Run: headless pygame with SDL's dummy video driver; simulated clock (each Clock.tick advances the game by its frame time, no real sleeping); random seed 0; keys injected as events and as key.get_pressed() state; no mouse input.
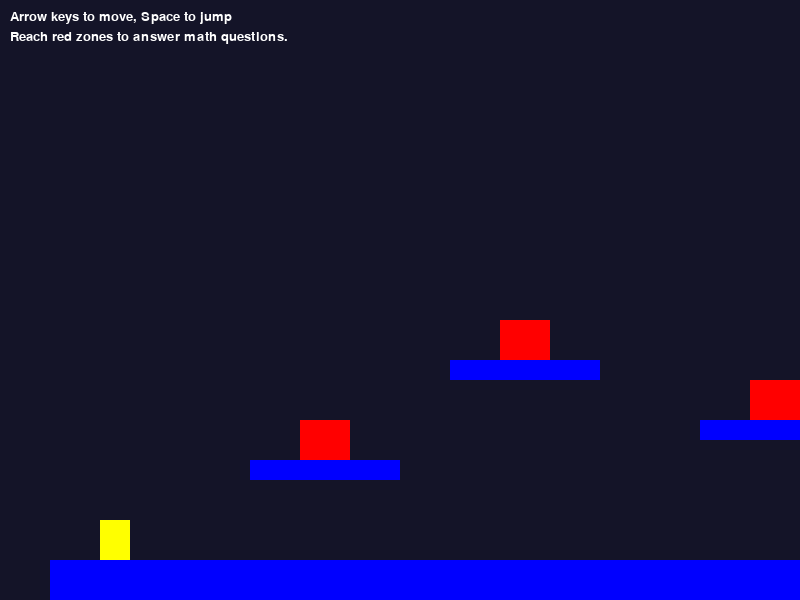
Frame 1 of 4 · flips 1–60 · no input
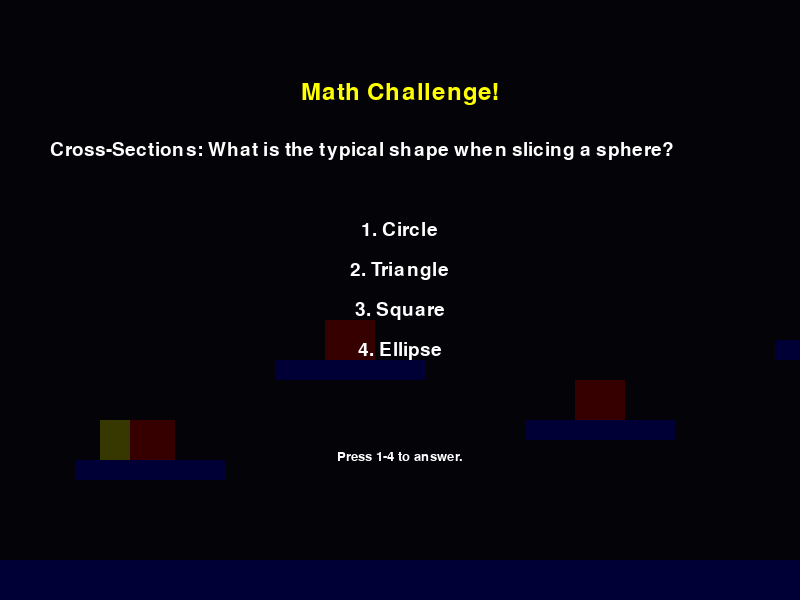
Frame 2 of 4 · flips 61–180 · tapped SPACE, RETURN · held RIGHT (→), D
Frame 3 of 4 · flips 181–300 · held DOWN (↓), S · screen unchanged from frame 2, image omitted
Frame 4 of 4 · flips 301–420 · held LEFT (←), A, UP (↑), W · screen unchanged from frame 3, image omitted

The pygame program that drew these frames:

import pygame
import sys

# Initialize Pygame
pygame.init()

# Screen dimensions and colors for retro style
WIDTH, HEIGHT = 800, 600
FPS = 60

# Color definitions
WHITE      = (255, 255, 255)
BLACK      = (0, 0, 0)
RED        = (255, 0, 0)
GREEN      = (0, 255, 0)
BLUE       = (0, 0, 255)
YELLOW     = (255, 255, 0)
BG_COLOR   = (20, 20, 40)

# Create game window
screen = pygame.display.set_mode((WIDTH, HEIGHT))
pygame.display.set_caption("Retro Math Platformer")
clock = pygame.time.Clock()

# Fonts for text (pixelated look!)
font_small = pygame.font.SysFont("couriernew", 20)
font_medium = pygame.font.SysFont("couriernew", 28)
font_large = pygame.font.SysFont("couriernew", 36)

# Define gravity and player properties
GRAVITY = 0.8
PLAYER_SPEED = 5
JUMP_SPEED = 15

# Define questions for the 5 topics
# Each question has a prompt, a list of 4 options, and a correct answer index (0-based)
questions = [
    {
        "prompt": "Cross-Sections: What is the typical shape when slicing a sphere?",
        "options": ["Circle", "Triangle", "Square", "Ellipse"],
        "answer": 0
    },
    {
        "prompt": "Composite Area: A figure has a rectangle (20) and triangle (10). Total area is?",
        "options": ["30", "20", "10", "40"],
        "answer": 0
    },
    {
        "prompt": "Surface Area: Cylinder lateral area 50 and 2 bases of 12 each gives total area?",
        "options": ["74", "50", "100", "62"],
        "answer": 0
    },
    {
        "prompt": "Volume: What is the volume of a cube with side length 3?",
        "options": ["9", "27", "18", "81"],
        "answer": 1
    },
    {
        "prompt": "Circle Eq: Equation of a circle with center (1,1) and radius 3?",
        "options": ["(x-1)^2+(y-1)^2=9", "(x-1)^2+(y-1)^2=6", "(x+1)^2+(y+1)^2=9", "(x-1)^2+(y-1)^2=3"],
        "answer": 0
    },    
]

# ----------------------------------------------------------------
# Define sprite classes

class Player(pygame.sprite.Sprite):
    def __init__(self, x, y):
        super().__init__()
        self.image = pygame.Surface((30, 40))
        self.image.fill(YELLOW)
        self.rect = self.image.get_rect()
        self.rect.topleft = (x, y)
        self.vel_y = 0
        self.on_ground = False

    def update(self, platforms):
        keys = pygame.key.get_pressed()
        dx = 0
        # Left/right movement
        if keys[pygame.K_LEFT]:
            dx = -PLAYER_SPEED
        if keys[pygame.K_RIGHT]:
            dx = PLAYER_SPEED
        
        # Apply gravity
        self.vel_y += GRAVITY
        dy = self.vel_y

        # Move horizontally and check collision with platforms
        self.rect.x += dx
        self.collide(dx, 0, platforms)

        # Move vertically and check collision with platforms
        self.rect.y += dy
        self.on_ground = False
        self.collide(0, dy, platforms)

    def jump(self, platforms):
        # Only jump if on the ground
        if self.on_ground:
            self.vel_y = -JUMP_SPEED

    def collide(self, dx, dy, platforms):
        for plat in platforms:
            if self.rect.colliderect(plat.rect):
                if dx > 0:
                    self.rect.right = plat.rect.left
                if dx < 0:
                    self.rect.left = plat.rect.right
                if dy > 0:
                    self.rect.bottom = plat.rect.top
                    self.vel_y = 0
                    self.on_ground = True
                if dy < 0:
                    self.rect.top = plat.rect.bottom
                    self.vel_y = 0

class Platform(pygame.sprite.Sprite):
    def __init__(self, x, y, w, h):
        super().__init__()
        self.image = pygame.Surface((w, h))
        self.image.fill(BLUE)
        self.rect = self.image.get_rect(topleft=(x, y))

class ChallengeZone(pygame.sprite.Sprite):
    def __init__(self, x, y, w, h, q_index):
        super().__init__()
        self.image = pygame.Surface((w, h))
        self.image.fill(RED)
        self.rect = self.image.get_rect(topleft=(x, y))
        self.q_index = q_index  # Which question this zone triggers
        self.solved = False

# ----------------------------------------------------------------
# Create level layout

# Group for all sprites
all_sprites = pygame.sprite.Group()
platforms = pygame.sprite.Group()
challenges = pygame.sprite.Group()

# Create ground platform
ground = Platform(0, HEIGHT - 40, WIDTH * 3, 40)
platforms.add(ground)
all_sprites.add(ground)

# Create some platforms (for retro feel, these are simple rectangles)
platform_list = [
    (200, HEIGHT - 140, 150, 20),
    (400, HEIGHT - 240, 150, 20),
    (650, HEIGHT - 180, 150, 20),
    (900, HEIGHT - 260, 150, 20),
    (1150, HEIGHT - 200, 150, 20)
]

for x, y, w, h in platform_list:
    plat = Platform(x, y, w, h)
    platforms.add(plat)
    all_sprites.add(plat)

# Create five challenge zones – place one near each platform for demonstration
challenge_positions = [
    (250, HEIGHT - 180, 50, 40),   # for topic 1
    (450, HEIGHT - 280, 50, 40),   # for topic 2
    (700, HEIGHT - 220, 50, 40),   # for topic 3
    (950, HEIGHT - 300, 50, 40),   # for topic 4
    (1200, HEIGHT - 240, 50, 40)   # for topic 5
]

for i, pos in enumerate(challenge_positions):
    x, y, w, h = pos
    zone = ChallengeZone(x, y, w, h, i)
    challenges.add(zone)
    all_sprites.add(zone)

# Create the player
player = Player(50, HEIGHT - 100)
all_sprites.add(player)

# Camera offset for scrolling the level
camera_x = 0

# Game states: "playing" and "challenge"
game_state = "playing"
current_question = None
message = ""  # To display feedback

# ----------------------------------------------------------------
# Helper functions for drawing text

def draw_text(surface, text, font, color, pos):
    text_surface = font.render(text, True, color)
    surface.blit(text_surface, pos)

def draw_centered_text(surface, text, font, color, ypos):
    text_surface = font.render(text, True, color)
    x = (WIDTH - text_surface.get_width()) // 2
    surface.blit(text_surface, (x, ypos))

def draw_text_wrapped(surface, text, pos, font, color, max_width, line_spacing=5):
    """ Draws wrapped text on the surface. 
    - surface: the pygame surface to draw on.
    - text: the complete text string.
    - pos: a tuple (x, y) where text drawing starts.
    - font: the pygame.font.Font object.
    - color: text color.
    - max_width: maximum width (in pixels) before wrapping.
    - line_spacing: extra pixels between lines.
    """
    words = text.split(' ')
    lines = []
    current_line = ""
    for word in words:
        test_line = current_line + word + " "
        if font.size(test_line)[0] <= max_width:
            current_line = test_line
        else:
            lines.append(current_line)
            current_line = word + " "
    if current_line:
        lines.append(current_line)
    
    x, y = pos
    for line in lines:
        rendered_line = font.render(line.strip(), True, color)
        surface.blit(rendered_line, (x, y))
        y += rendered_line.get_height() + line_spacing

# ----------------------------------------------------------------
# Main game loop
running = True
while running:
    clock.tick(FPS)
    for event in pygame.event.get():
        if event.type == pygame.QUIT:
            running = False

        # Check for jump
        if event.type == pygame.KEYDOWN:
            if game_state == "playing":
                if event.key == pygame.K_SPACE:
                    player.jump(platforms)
            elif game_state == "challenge":
                # In challenge mode, allow answering with 1-4 keys
                if event.key in [pygame.K_1, pygame.K_2, pygame.K_3, pygame.K_4]:
                    answer = {pygame.K_1: 0, pygame.K_2: 1, pygame.K_3: 2, pygame.K_4: 3}[event.key]
                    correct = questions[current_question]["answer"]
                    if answer == correct:
                        message = "Correct! Continue your journey."
                        # Mark challenge as solved (remove its collision)
                        for ch in challenges:
                            if ch.q_index == current_question:
                                ch.solved = True
                                all_sprites.remove(ch)
                        game_state = "playing"
                    else:
                        message = "Incorrect! Try again. (Press 1-4 to answer)"
    
    # Only update game objects when not in challenge mode
    if game_state == "playing":
        player.update(platforms)

        # Check for collision with any challenge zone that isn't solved
        hit_zones = pygame.sprite.spritecollide(player, challenges, False)
        for zone in hit_zones:
            if not zone.solved:
                current_question = zone.q_index
                game_state = "challenge"
                message = ""
                break

        # Update camera offset (scrolling to right as player moves)
        camera_x = player.rect.x - 100

    # Draw background
    screen.fill(BG_COLOR)

    # Draw all sprites with camera offset
    for sprite in all_sprites:
        offset_rect = sprite.rect.copy()
        offset_rect.x -= camera_x
        screen.blit(sprite.image, offset_rect)

    # Display game state messages
    if game_state == "challenge" and current_question is not None:
        # Draw a translucent overlay for challenge mode
        overlay = pygame.Surface((WIDTH, HEIGHT))
        overlay.set_alpha(200)
        overlay.fill(BLACK)
        screen.blit(overlay, (0, 0))

        # Get the question details
        q = questions[current_question]
        draw_centered_text(screen, "Math Challenge!", font_large, YELLOW, 80)
        # Wrap the prompt text so it doesn't go off screen
        draw_text_wrapped(screen, q["prompt"], (50, 140), font_medium, WHITE, max_width=WIDTH-100)

        # List the options (these are short so centered text works fine)
        for i, option in enumerate(q["options"]):
            opt_text = f"{i+1}. {option}"
            draw_centered_text(screen, opt_text, font_medium, WHITE, 220 + i * 40)
        
        if message:
            draw_centered_text(screen, message, font_small, GREEN, 400)
        draw_centered_text(screen, "Press 1-4 to answer.", font_small, WHITE, 450)
    
    # Draw HUD (e.g. instructions for jump)
    if game_state == "playing":
        draw_text(screen, "Arrow keys to move, Space to jump", font_small, WHITE, (10, 10))
        draw_text(screen, "Reach red zones to answer math questions.", font_small, WHITE, (10, 30))
    
    pygame.display.update()

pygame.quit()
sys.exit()
